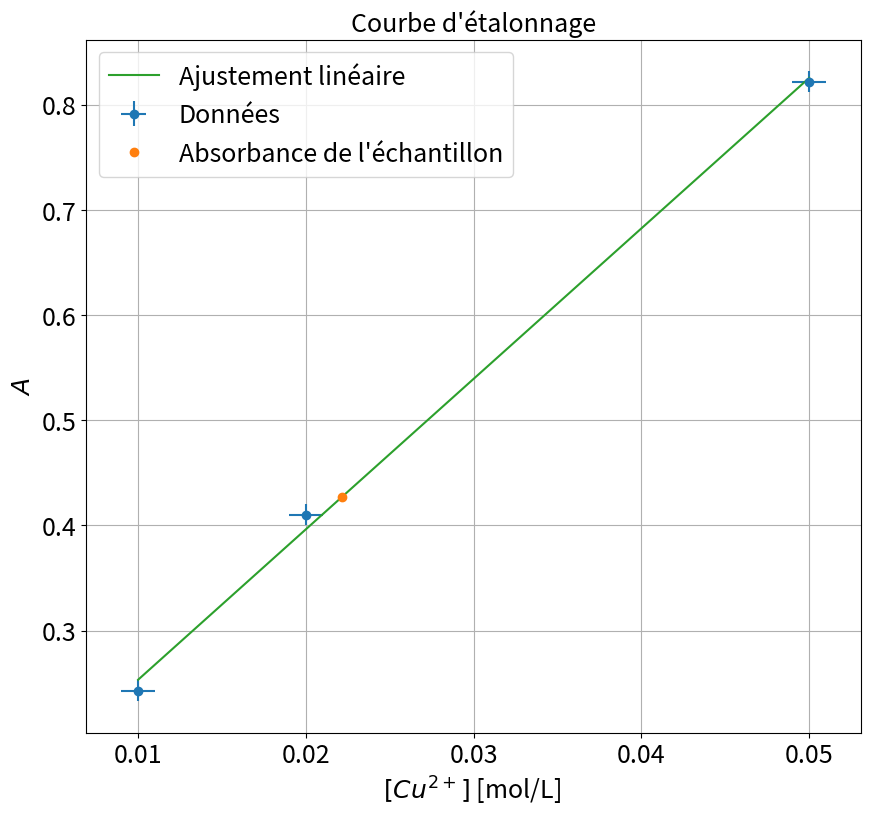

This figure's Python source:
import numpy as np
import scipy as sp
import matplotlib.pyplot as plt
from scipy.optimize import curve_fit
from scipy import stats

ftsize=18


### Point en live
Aexp=np.array([0.427])


V1=28# 28 mL de HNO3
V2=25# 25mL récupéré




# if len(Alive)>0:
#     ylive=Ulive+Uref
#     xliverr=np.array(np.sqrt((dV/Vlive)**2 + (dV0/V0fe2)**2+(DC02/C0fe2)**2 + (DC03/C0fe3)**2))
#     yliverr=np.array([0.1])
#
# else:
#     xlive=[]
#     ylive=[]
#     xliverr=np.array([])
#     yliverr=np.array([])

xlive=np.array([])
xliverr=np.array([])


### Données



c=np.array([0.05,0.02,0.01]) #Concentration en cu2+
A=np.array([0.822, 0.41,0.243]) #Absorbance mesurée, à 800 nm

dc=0.001+np.zeros(len(c))
dA=0.01+np.zeros(len(A))

xdata=c
ydata=A

### Incertitudes

xerrdata=dc
yerrdata=dA


if len(xliverr) >0 :
    xerr=np.concatenate((xerrdata,xliverr))
    yerr=np.concatenate((yerrdata,yliverr))


if len(xliverr)== 0 :
    xerr=xerrdata
    yerr=yerrdata

### Données fit


debut=0
fin=len(xdata)+1

if len(xlive) >0 :
    xlive=np.array(xlive)
    ylive=np.array(ylive)
    xfit=np.concatenate((xdata[debut:fin],xlive))
    yfit=np.concatenate((ydata[debut:fin],ylive))


if len(xlive) == 0 :
    xfit=xdata[debut:fin]
    yfit=ydata[debut:fin]


### Noms axes et titre

ystr='$A$'
xstr='$[Cu^{2+}]$ [mol/L] '
titlestr="Courbe d'étalonnage"

### Ajustement

def func(x,a,b):
    return a + b*x

popt, pcov = curve_fit(func, xfit, yfit,sigma=yerr[debut:fin],absolute_sigma=True,p0=(0.1,15))

### Récupération paramètres de fit

a,b=popt
ua,ub=np.sqrt(pcov[0,0]),np.sqrt(pcov[1,1])
print("y = a  + b x \na = " + str(a) + "\nb = " + str(b))
print("ua = " + str(ua) + "\nub = " + str(ub) )
#print("r2 = " + str(r_value**2) )

mcu=(Aexp-popt[0])/popt[1]
M=63.54
csol=100*mcu
mcu=csol*V2*M*1e-3
dmcu=mcu*np.sqrt(pcov[0,0])/popt[0]

print('\nSoit mCu = '  +str(mcu[0]) +  ' +- ' + str(dmcu[0]) + ' g')

### Tracé de la courbe

plt.figure(figsize=(10,9))
plt.errorbar(xdata,ydata,yerr=yerrdata,xerr=xerrdata,fmt='o',label='Données')
if len(Aexp)>0:
    plt.errorbar((Aexp-popt[0])/popt[1],Aexp,fmt='o',label="Absorbance de l'échantillon")
plt.plot(xfit,func(xfit,  *popt),label='Ajustement linéaire ')
plt.title(titlestr,fontsize=ftsize)
plt.grid(True)
plt.xticks(fontsize=ftsize)
plt.yticks(fontsize=ftsize)
plt.legend(fontsize=ftsize)
plt.xlabel(xstr,fontsize=ftsize)
plt.ylabel(ystr,fontsize=ftsize)
plt.show()